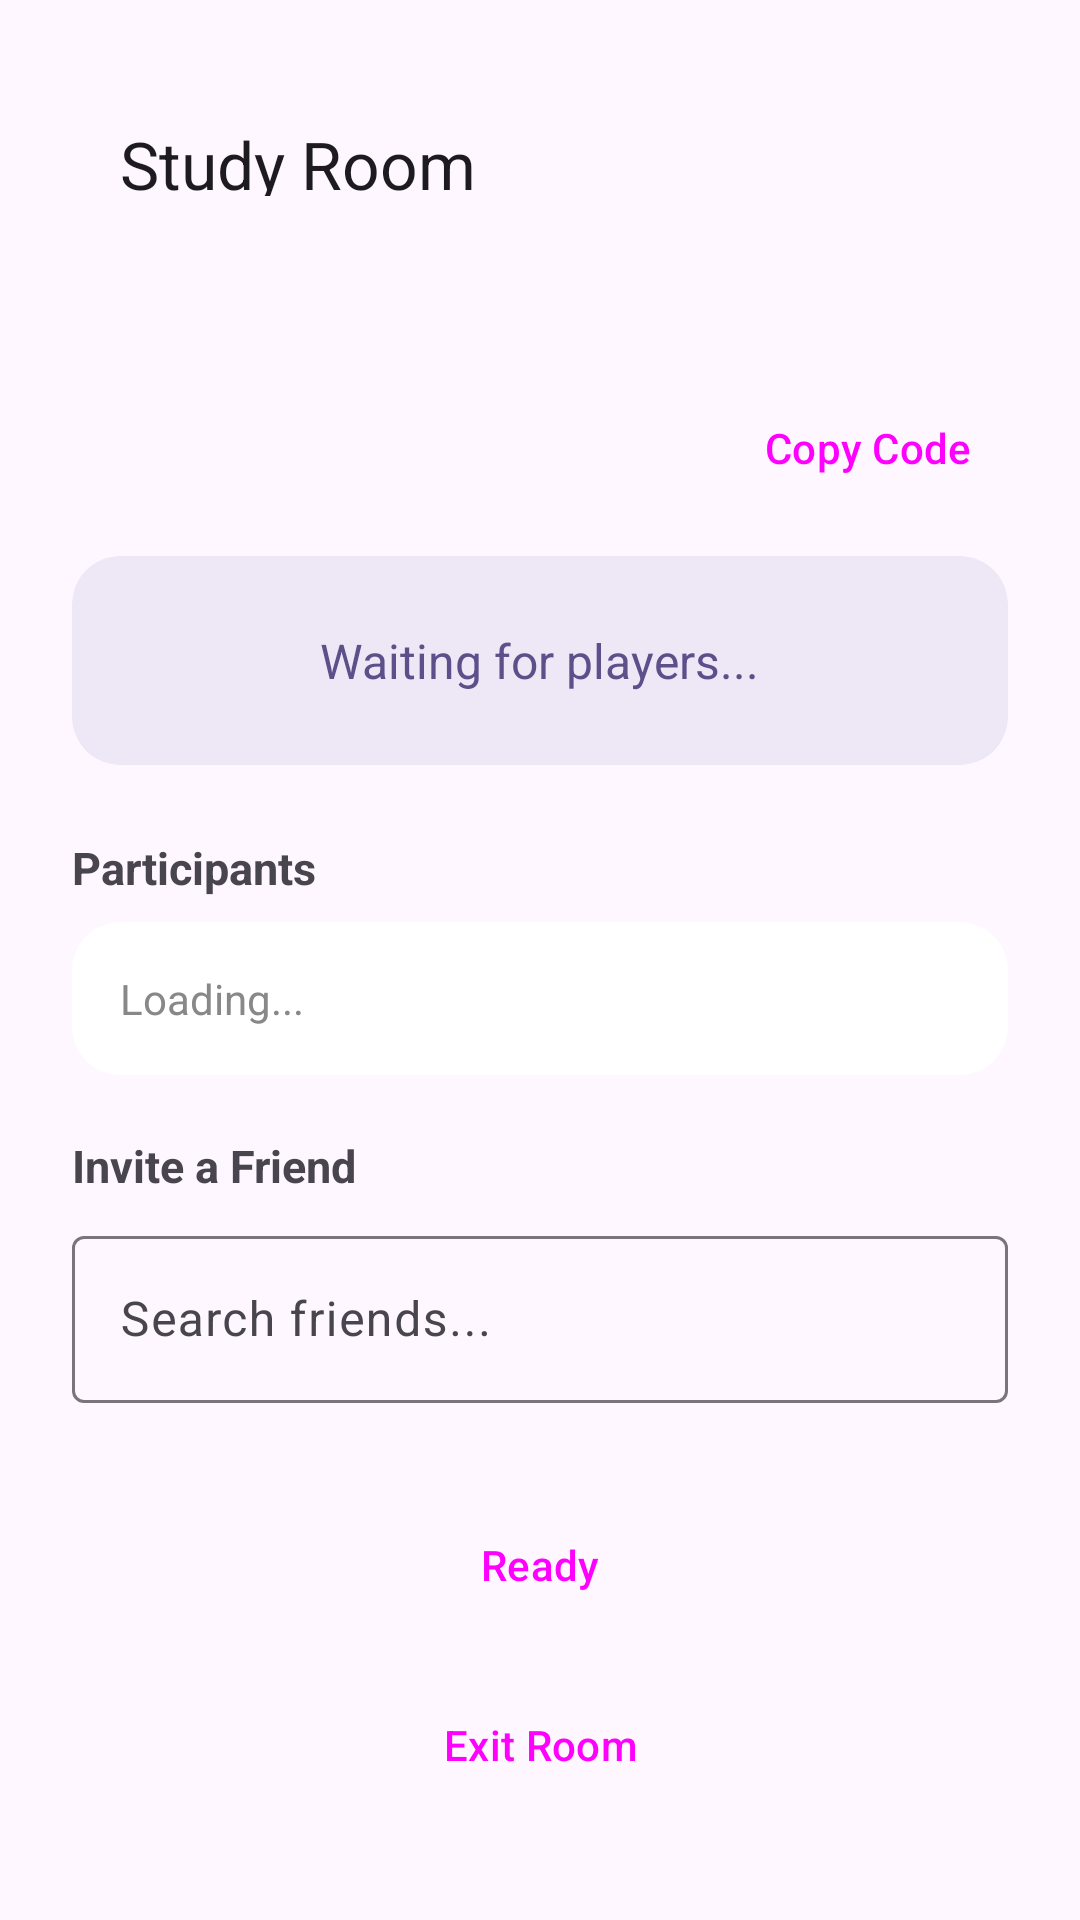

Here is an Android app screen rendered from its layout file. Give the layout XML and the strings, colors and styles it references.
<!-- AndroidManifest.xml: application theme Theme.SmartStudyTimer -->
<!-- res/layout/fragment_study_room.xml -->
<?xml version="1.0" encoding="utf-8"?>
<LinearLayout xmlns:android="http://schemas.android.com/apk/res/android"
    xmlns:app="http://schemas.android.com/apk/res-auto"
    android:id="@+id/rootStudyRoom"
    android:layout_width="match_parent"
    android:layout_height="match_parent"
    android:orientation="vertical">

    <com.google.android.material.appbar.MaterialToolbar
        android:id="@+id/topAppBar"
        android:layout_width="match_parent"
        android:layout_height="wrap_content"
        android:padding="36dp"
        app:navigationIcon="@drawable/ic_back"
        app:title="Study Room" />

    <ScrollView
        android:layout_width="match_parent"
        android:layout_height="match_parent"
        android:fillViewport="true">

        <LinearLayout
            android:layout_width="match_parent"
            android:layout_height="wrap_content"
            android:orientation="vertical"
            android:padding="24dp">

            
            <LinearLayout
                android:layout_width="match_parent"
                android:layout_height="wrap_content"
                android:gravity="center_vertical"
                android:orientation="horizontal">

                <TextView
                    android:id="@+id/tvRoomCode"
                    android:layout_width="0dp"
                    android:layout_height="wrap_content"
                    android:layout_weight="1"
                    android:textColor="#888888"
                    android:textSize="13sp" />

                <Button
                    android:id="@+id/btnCopyCode"
                    style="@style/Widget.Material3.Button.TextButton"
                    android:layout_width="wrap_content"
                    android:layout_height="wrap_content"
                    android:text="Copy Code" />

            </LinearLayout>

            
            <com.google.android.material.card.MaterialCardView
                android:id="@+id/cardPhase"
                android:layout_width="match_parent"
                android:layout_height="wrap_content"
                android:layout_marginTop="12dp"
                app:cardBackgroundColor="#EDE7F6"
                app:cardCornerRadius="16dp"
                app:strokeColor="@android:color/transparent">

                <LinearLayout
                    android:layout_width="match_parent"
                    android:layout_height="wrap_content"
                    android:gravity="center"
                    android:orientation="vertical"
                    android:padding="24dp">

                    <TextView
                        android:id="@+id/tvPhaseLabel"
                        android:layout_width="wrap_content"
                        android:layout_height="wrap_content"
                        android:text="Waiting for players..."
                        android:textColor="#5C4F8A"
                        android:textSize="16sp" />

                    <TextView
                        android:id="@+id/tvTimer"
                        android:layout_width="wrap_content"
                        android:layout_height="wrap_content"
                        android:layout_marginTop="8dp"
                        android:textColor="#3D1E7A"
                        android:textSize="64sp"
                        android:textStyle="bold"
                        android:visibility="gone" />

                    <TextView
                        android:id="@+id/tvMultiplierHint"
                        android:layout_width="wrap_content"
                        android:layout_height="wrap_content"
                        android:layout_marginTop="8dp"
                        android:text="All complete → x2.0 score!"
                        android:textColor="#7B6AB0"
                        android:textSize="12sp"
                        android:visibility="gone" />

                </LinearLayout>

            </com.google.android.material.card.MaterialCardView>

            
            <TextView
                android:id="@+id/tvDistractionCount"
                android:layout_width="match_parent"
                android:layout_height="wrap_content"
                android:layout_marginTop="10dp"
                android:gravity="center"
                android:text="Distractions: 0 / 5"
                android:textColor="#E53935"
                android:textSize="13sp"
                android:visibility="gone" />

            
            <TextView
                android:layout_width="match_parent"
                android:layout_height="wrap_content"
                android:layout_marginTop="24dp"
                android:text="Participants"
                android:textSize="15sp"
                android:textStyle="bold" />

            <com.google.android.material.card.MaterialCardView
                android:layout_width="match_parent"
                android:layout_height="wrap_content"
                android:layout_marginTop="8dp"
                app:cardBackgroundColor="#ffffff"
                app:cardCornerRadius="16dp"
                app:strokeColor="@android:color/transparent">

                <LinearLayout
                    android:id="@+id/containerParticipants"
                    android:layout_width="match_parent"
                    android:layout_height="wrap_content"
                    android:orientation="vertical"
                    android:padding="16dp">

                    <TextView
                        android:id="@+id/tvNoParticipants"
                        android:layout_width="match_parent"
                        android:layout_height="wrap_content"
                        android:text="Loading..."
                        android:textColor="#888888"
                        android:textSize="14sp" />

                </LinearLayout>

            </com.google.android.material.card.MaterialCardView>

            
            <LinearLayout
                android:id="@+id/layoutInvite"
                android:layout_width="match_parent"
                android:layout_height="wrap_content"
                android:layout_marginTop="20dp"
                android:orientation="vertical"
                android:visibility="visible">

                <TextView
                    android:layout_width="match_parent"
                    android:layout_height="wrap_content"
                    android:text="Invite a Friend"
                    android:textSize="15sp"
                    android:textStyle="bold" />

                <com.google.android.material.textfield.TextInputLayout
                    style="@style/Widget.Material3.TextInputLayout.OutlinedBox"
                    android:layout_width="match_parent"
                    android:layout_height="wrap_content"
                    android:layout_marginTop="8dp">

                    <com.google.android.material.textfield.TextInputEditText
                        android:id="@+id/inputInviteUsername"
                        android:layout_width="match_parent"
                        android:layout_height="wrap_content"
                        android:hint="Search friends..."
                        android:inputType="textNoSuggestions" />

                </com.google.android.material.textfield.TextInputLayout>

                
                <LinearLayout
                    android:id="@+id/containerFriendsList"
                    android:layout_width="match_parent"
                    android:layout_height="wrap_content"
                    android:layout_marginTop="4dp"
                    android:orientation="vertical" />

            </LinearLayout>

            
            <Button
                android:id="@+id/btnReady"
                style="@style/Widget.Material3.Button"
                android:layout_width="match_parent"
                android:layout_height="52dp"
                android:layout_marginTop="24dp"
                android:text="Ready" />

            <Button
                android:id="@+id/btnExit"
                style="@style/Widget.Material3.Button.OutlinedButton"
                android:layout_width="match_parent"
                android:layout_height="52dp"
                android:layout_marginTop="8dp"
                android:text="Exit Room" />

        </LinearLayout>

    </ScrollView>

</LinearLayout>
<!-- resources referenced by this layout -->
<resources>
  <style name="Theme.SmartStudyTimer" parent="Theme.Material3.DayNight.NoActionBar">
          <item name="android:statusBarColor">@android:color/transparent</item>
          <item name="android:windowLightStatusBar">true</item>
      </style>
</resources>
